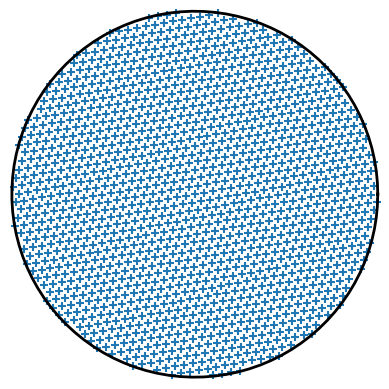
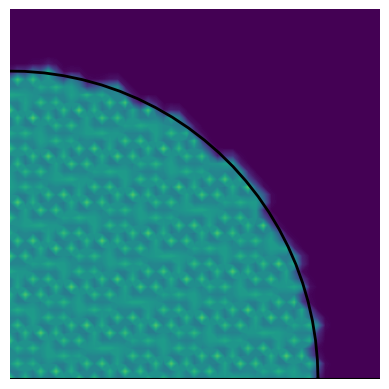
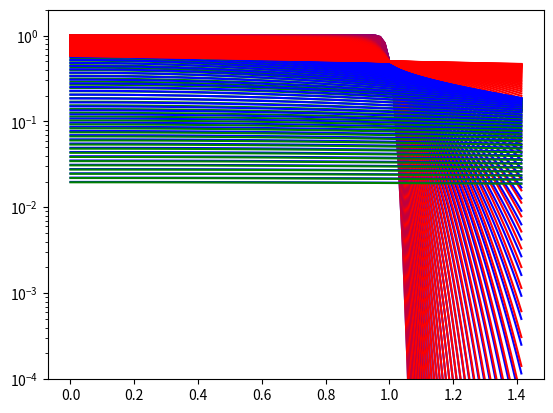
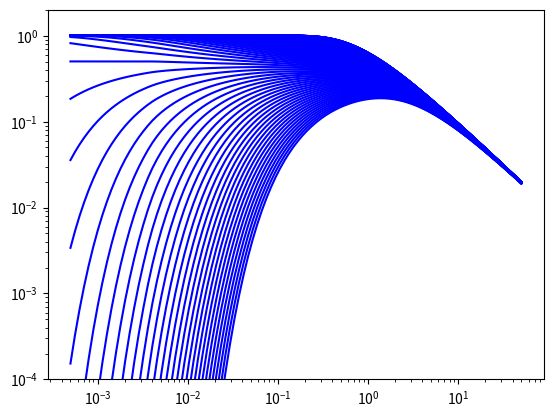
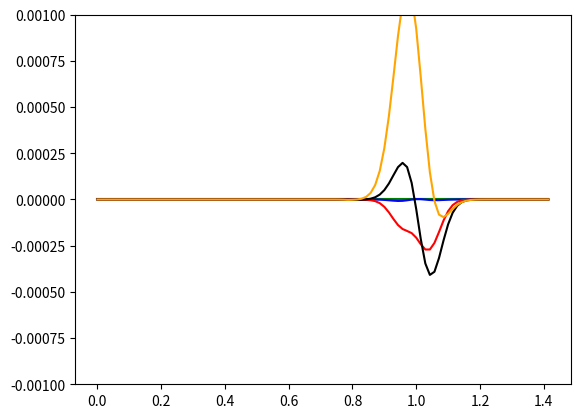

These charts were generated, in order, by the following Python code:
# calculations for the liquid distribution in an infinite packing
# for an initial distribution of a circular area with a radius of R=1
# and a superficial flow rate of L=1
# 
from matplotlib import pyplot as plt
import numpy as np
import math
import json
import os
def sample(x,y,z,points,R):
  flow=1/(np.pi*z)*np.sum(np.exp(-np.sum((points.transpose()-(x,y))**2,1)/z))
  #To Do: need to add flow contribution from region outside sqrt(2)*R for large values of z
  return flow
 
def TriangularPattern(dx,RD=1,alpha=0):
  dy=dx*3**0.5
  sa,ca=np.sin(alpha),np.cos(alpha)
  return np.array([(ca*xa+sa*ya,-sa*xa+ca*ya) for i in (0,1) for xa in np.arange(-(RD//dx)*dx-i*dx/2,RD,dx) for ya in np.arange(-(RD//dy)*dy-i*dy/2,RD,dy)  if (xa*xa+ya*ya)<RRD]).transpose()
  
def flow_profile(r,z):
  RD=1
  RRD=RD*RD
#  dx,dy=np.array([0.05,0.05*3**0.5])*0.997267# ideal spacing to give 1459 points for R=1 do not change
#  alpha=49.837/180*np.pi #ideal rotation for transition between erf and sample: do not change
  distributor=TriangularPattern(0.05*0.997267,RD=1,alpha=49.837/180*np.pi)
  z_erf_max=0.004 #z_erf_max=0.004 ideal transition point: do not change
  z_samp_min=0.0032 #z_samp_min=0.0032 ideal transition pont: do not change
  if z>z_samp_min:
    #the samplong method cannot be used for small values of z, because the 
    #individual distributor points are still distinguishable
    sampled_profile=np.ones(len(r))
    for i in range(len(r)-1,-1,-1):
      sampled_profile[i]=np.pi/len(distributor[0])*sample(r[i],0,z,distributor,1)
      if (sampled_profile[i]>1.0) or (((i+1)<(len(r)-1)) and (sampled_profile[i]<sampled_profile[i+1])):
#        print(f'Break at radius{r[i]}, z={z} sample={sampled_profile[i]}')
        sampled_profile[i]=1.0
        break#the remaining elements are already initialized to 1
    if not(z<z_erf_max):
       return sampled_profile
  if z<z_erf_max:
    #we can use the exact solution for the onedimensional case for small  values of z,
    #besause the curvature of the boundary is negligible
    calcd_profile=np.array([(math.erf(-(r_-1)/z**0.5)+1)/2 for r_ in r])
    if not(z>z_samp_min):
      return calcd_profile
  assert((z>z_samp_min) and (z<z_erf_max))
  # we are in the transition region between z_samp_min and z_erf_max
  # interpolate between the two methods and return the result
  dz=z_erf_max-z_samp_min
  return (z-z_samp_min)/dz*sampled_profile + (z_erf_max-z)/dz*calcd_profile 
  
datafilename=''#'flow_profiles.pkl'
if os.path.exists(datafilename):
  data=json.load(open(datafilename,'r',encoding='utf-8'))
  r=np.array(data['r'])/2**0.5
  z=np.array(data['z'])/2
  flow_profiles=np.array(data['flow_profiles'])
else:
  r=np.linspace(0,2**0.5,100)
  z=np.exp(np.linspace(np.log(5e-4),np.log(50),100))
#  dx,dy=np.array([0.05,0.05*3**0.5])*0.997267
  dx=0.05*0.997267
  RD=1
  RRD=RD*RD
#  alpha=49.837/180*np.pi#49.85: transition z=0.003..0.004 49.83
#  sa,ca=np.sin(alpha),np.cos(alpha)
#  distributor=np.array([(ca*xa+sa*ya,-sa*xa+ca*ya) for i in (0,1) for xa in np.arange(-(RD//dx)*dx-i*dx/2,RD,dx) for ya in np.arange(-(RD//dy)*dy-i*dy/2,RD,dy)  if (xa*xa+ya*ya)<RRD])
  distributor=TriangularPattern(dx,RD=RD,alpha=49.837/180*np.pi)
  print(f'Ideal number of points:{np.pi*RRD/(0.5*(dx*dx*3**0.5)):g} \n'
        f'                Actual:{len(distributor[0]):d}' )
        
  all_points=distributor
  plt.gca().set_aspect('equal')
  plt.xlim((-1.01,1.01))
  plt.ylim((-1.01,1.01))
  plt.plot(RD*np.cos(np.linspace(0,2*np.pi,100)),RD*np.sin(np.linspace(0,2*np.pi,100)),'black',lw=2)
  #plt.plot(2**0.5*RD*np.cos(np.linspace(0,2*np.pi,100)),2**0.5*RD*np.sin(np.linspace(0,2*np.pi,100)))
  plt.scatter(distributor[0],distributor[1],marker='+')  
  plt.axis('off')
  plt.show()
  plt.close()   
  x_sample=np.arange(-0.025,1.25,dx/2) 
  y_sample=np.arange(-0.025,1.25,dx/2)
  R=RD
  RR=RRD
  points=distributor
  flowdistribution=np.array([[[x,y,np.pi*RR/len(points[0])*sample(x,y,0.0005,all_points,R)] for x in x_sample] for y in y_sample])
#  flowdistribution=np.array([[[x,y,np.pi*RR/len(points)*sample(x,y,0.004,all_points,R)] for x in x_sample] for y in y_sample])  
  pl1=plt
  plt.gca().set_aspect('equal')
  pl1.plot(R*np.cos(np.linspace(0,2*np.pi,100)),R*np.sin(np.linspace(0,2*np.pi,100)),'black',lw=2)
  phi=0/180*np.pi
  pl1.plot([0,1.5*R*np.cos(phi)],[0,1.5*R*np.sin(phi)],'black')
  pl1.contourf(x_sample, y_sample, flowdistribution[:,:,2], np.arange(0.0,2,0.01))
  pl1.xlim((0,1.2))
  pl1.ylim((0,1.2))
  pl1.axis('off')
  plt.show()
  plt.close()
#  flow_profiles=np.array([[np.pi/len(points)*sample(r_,0,z,all_points,1) for r_ in r] for z in z])
  flow_profiles=np.array([flow_profile(r,z) for z in z])

#  rra=np.ones((11,11))*xs**2+(np.ones((11,11))*ys**2).transpose()
#np.interp(rra,rr,fr)
  
#for row in flow_profiles:
#  for i in range(len(row)-2,-1,-1):
#    if row[i]<row[i+1]:
#      row[0:i+1]=1
#      break
#    elif row[i]>1:
#      row[i]=1
for fp,z_ in zip(flow_profiles,z):
  plt.plot(r,fp,'blue')
  plt.plot(r,[(math.erf(-(r_-1)/z_**0.5)+1)/2 for r_ in r],'red')
  plt.plot(r,[1/(z_+1)*np.exp(-r_*r_/(z_+1))for r_ in r],'green')
#  plt.plot(r,[1-(1/(2000/z**4*np.exp(-r_*r_/z_**0.25)+1)) for r_ in r for z_ in (z+2**0.5,)],'blue')
plt.semilogy()
plt.ylim(ymin=1e-4,ymax=2)
#plt.show() #skip showing results if commented out
plt.close()
for fp,r_ in zip(flow_profiles.transpose(),r):
  if r_>=0 and r_<2:
    plt.plot(z,fp,'blue')
#    plt.plot(z[(z>0.001)*(z<10)],fp[(z>0.001)*(z<10)],'blue')
#    plt.plot(z[z<0.02],[((math.erf(-(r_-1)/z_**0.5)+1)/2) for z_ in z[z<0.02]],'red')
#    plt.plot(z[z>10],[1/(z_+0.4)*np.exp(-r_*r_/(z_+0.4))for z_ in z[z>10]],'green')
#plt.semilogx()
plt.loglog()
plt.ylim(ymin=1e-4,ymax=2)
plt.show() #skip if commented out
plt.close()
plt.plot(r,[(math.erf(-(r_-1)/z[14]**0.5)+1)/2-flow_profiles[14][i] for i,r_ in enumerate(r)],'lime')
plt.plot(r,[(math.erf(-(r_-1)/z[15]**0.5)+1)/2-flow_profiles[15][i] for i,r_ in enumerate(r)],'green')
plt.plot(r,[(math.erf(-(r_-1)/z[16]**0.5)+1)/2-flow_profiles[16][i] for i,r_ in enumerate(r)],'blue')
plt.plot(r,[(math.erf(-(r_-1)/z[17]**0.5)+1)/2-flow_profiles[17][i] for i,r_ in enumerate(r)],'red')
plt.plot(r,[(math.erf(-(r_-1)/z[18]**0.5)+1)/2-flow_profiles[18][i] for i,r_ in enumerate(r)],'black')
plt.plot(r,[(math.erf(-(r_-1)/z[19]**0.5)+1)/2-flow_profiles[19][i] for i,r_ in enumerate(r)],'orange')
plt.ylim((-0.001,0.001))
plt.show()
plt.close()
